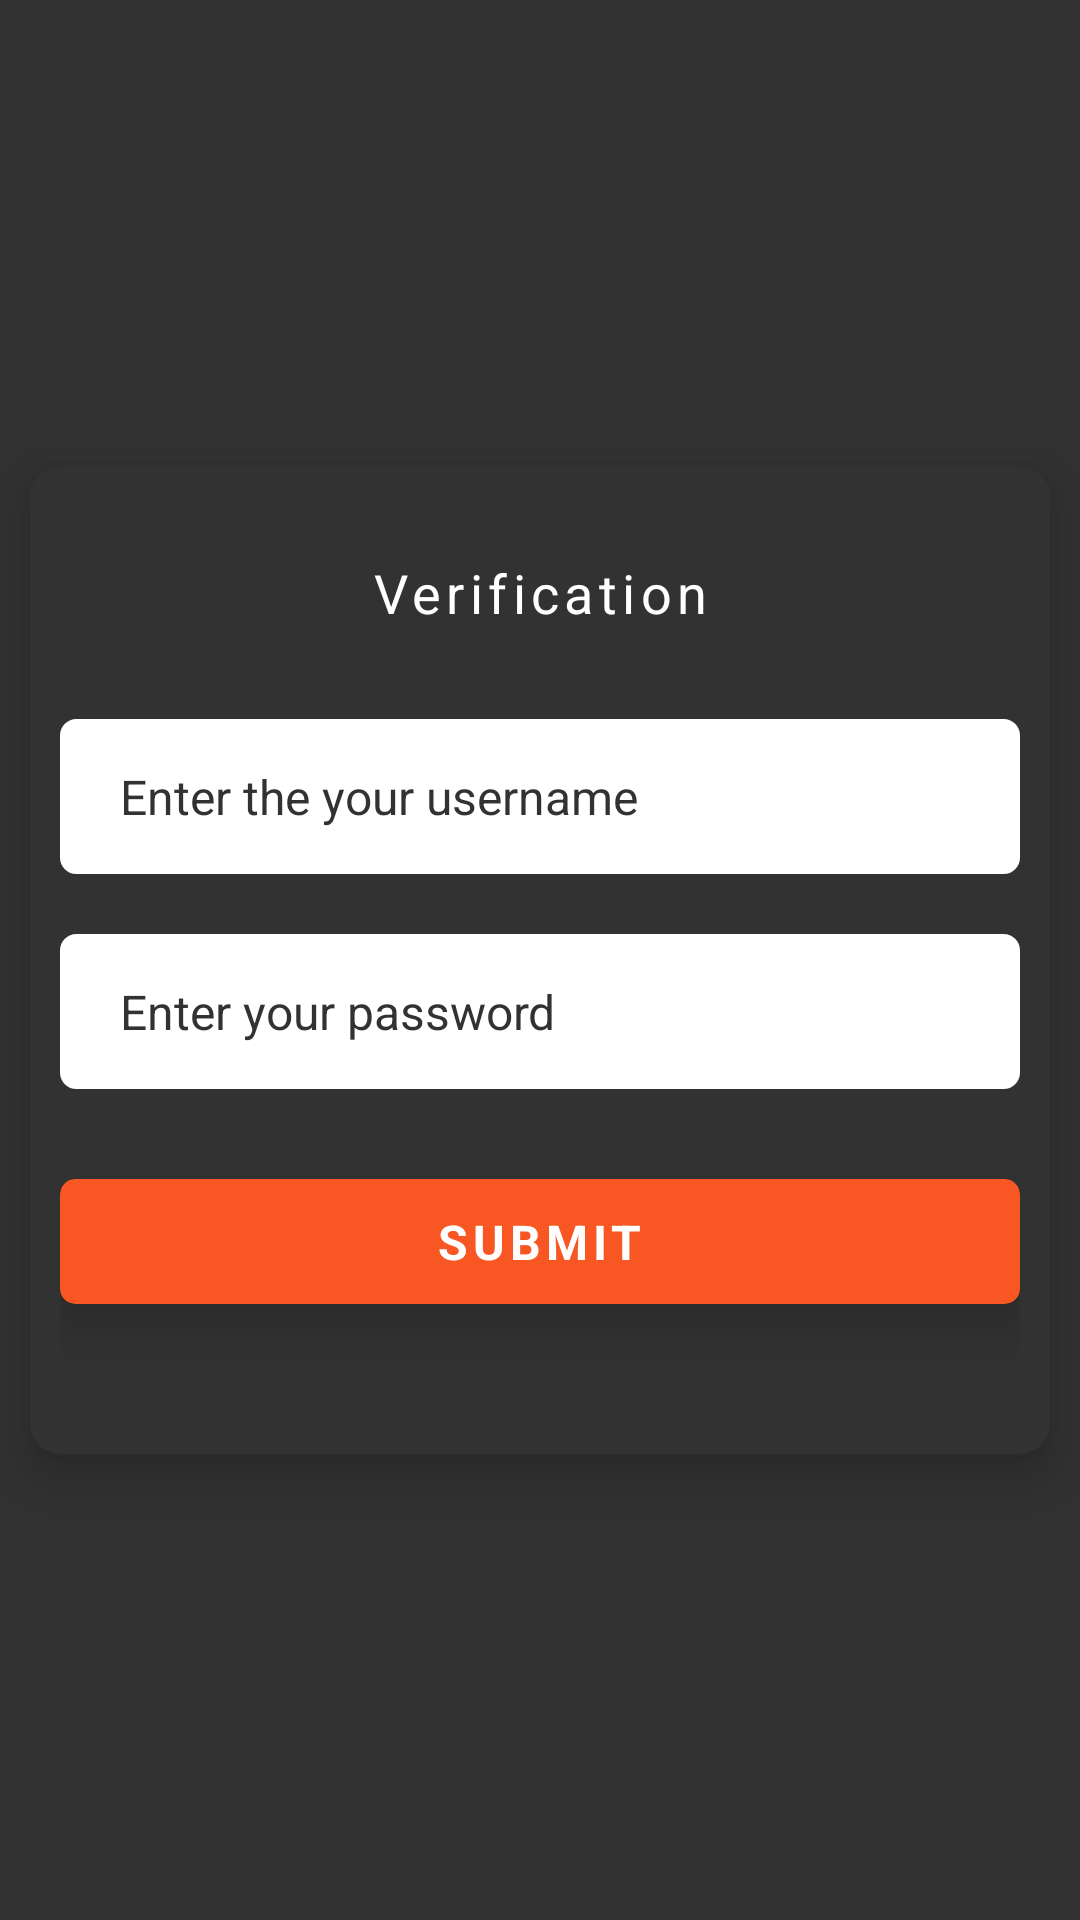

Here is an Android app screen rendered from its layout file. Give the layout XML and the strings, colors and styles it references.
<!-- AndroidManifest.xml: application theme Theme.Toll_APP -->
<!-- res/layout/activity_auth.xml -->
<?xml version="1.0" encoding="utf-8"?>
<RelativeLayout xmlns:android="http://schemas.android.com/apk/res/android"
    xmlns:app="http://schemas.android.com/apk/res-auto"
    xmlns:tools="http://schemas.android.com/tools"
    android:layout_width="match_parent"
    android:layout_height="match_parent"
    android:background="@color/lightBlack"
    tools:context=".auth">

    <LinearLayout
        android:layout_width="match_parent"
        android:layout_height="match_parent">


        <com.google.android.material.card.MaterialCardView
            android:id="@+id/main"
            android:layout_width="match_parent"
            android:layout_height="wrap_content"
            android:layout_gravity="center_vertical"
            android:layout_marginHorizontal="10dp"
            app:cardBackgroundColor="@color/lightBlack"
            app:cardCornerRadius="10dp"
            app:cardElevation="10dp"
            app:strokeColor="@color/white">

            <LinearLayout
                android:layout_width="match_parent"
                android:layout_height="wrap_content"
                android:layout_marginHorizontal="10dp"
                android:layout_marginVertical="30dp"
                android:orientation="vertical">

                <TextView
                    android:layout_width="match_parent"
                    android:layout_height="wrap_content"
                    android:layout_marginBottom="30dp"
                    android:gravity="center"
                    android:letterSpacing="0.1"
                    android:text="@string/verification"
                    android:textColor="@color/white"
                    android:textSize="18sp" />

                <EditText
                    android:id="@+id/u_name"
                    android:layout_width="match_parent"
                    android:layout_height="wrap_content"
                    android:background="@drawable/inputbox"
                    android:backgroundTint="@color/white"
                    android:hint="@string/enter_the_your_username"
                    android:inputType="text"
                    android:isScrollContainer="true"
                    android:paddingVertical="15dp"
                    android:paddingStart="20dp"
                    android:textColor="@color/black"
                    android:textColorHint="@color/lightBlack"
                    android:textSize="16sp" />

                <EditText
                    android:id="@+id/pass"
                    android:layout_width="match_parent"
                    android:layout_height="wrap_content"
                    android:layout_marginTop="20dp"
                    android:background="@drawable/inputbox"
                    android:backgroundTint="@color/white"
                    android:hint="@string/enter_your_password"
                    android:inputType="textPassword"
                    android:isScrollContainer="true"
                    android:paddingVertical="15dp"
                    android:paddingStart="20dp"
                    android:textColor="@color/black"
                    android:textColorHint="@color/lightBlack"
                    android:textSize="16sp" />

                <com.google.android.material.card.MaterialCardView
                    android:layout_width="match_parent"
                    android:layout_height="wrap_content"
                    android:layout_marginTop="30dp"
                    android:layout_marginBottom="20dp"
                    app:cardBackgroundColor="@color/orange"
                    app:cardCornerRadius="5dp"
                    app:cardElevation="10dp">

                    <RelativeLayout
                        android:id="@+id/submit"
                        android:layout_width="match_parent"
                        android:layout_height="wrap_content"
                        android:paddingHorizontal="20dp"
                        android:paddingVertical="10dp">

                        <TextView
                            android:layout_width="wrap_content"
                            android:layout_height="wrap_content"
                            android:layout_centerHorizontal="true"
                            android:letterSpacing="0.1"
                            android:text="@string/submit"
                            android:textColor="@color/white"
                            android:textSize="16sp"
                            android:textStyle="bold" />


                    </RelativeLayout>

                </com.google.android.material.card.MaterialCardView>

            </LinearLayout>

        </com.google.android.material.card.MaterialCardView>

    </LinearLayout>

    <com.google.android.material.card.MaterialCardView
        android:id="@+id/loader"
        android:orientation="vertical"
        android:background="@color/white"
        android:layout_width="wrap_content"
        android:visibility="gone"
        android:layout_centerInParent="true"
        android:layout_height="wrap_content">

        <LinearLayout
            android:layout_width="match_parent"
            android:orientation="vertical"
            android:layout_marginHorizontal="30dp"
            android:layout_marginVertical="20dp"
            android:layout_height="match_parent">

            <TextView
                android:layout_width="wrap_content"
                android:layout_height="wrap_content"
                android:text="@string/checking_wait"
                android:textColor="@color/black"
                android:textSize="14sp"
                android:layout_gravity="center"
                android:textStyle="bold"
                android:layout_marginTop="10dp" />

            <com.github.ybq.android.spinkit.SpinKitView
                android:id="@+id/spin_kit"
                style="@style/SpinKitView.Circle"
                android:layout_width="30dp"
                android:layout_height="30dp"
                android:layout_gravity="center"
                android:layout_marginHorizontal="50dp"
                android:layout_marginVertical="20dp"
                app:SpinKit_Color="@color/colorBlue" />

        </LinearLayout>

    </com.google.android.material.card.MaterialCardView>

</RelativeLayout>
<!-- resources referenced by this layout -->
<resources>
  <color name="black">#FF000000</color>
  <color name="colorBlue">#4D64E8</color>
  <color name="lightBlack">#333232</color>
  <color name="orange">#F85623</color>
  <color name="white">#FFFFFFFF</color>
  <!-- drawable inputbox (drawable) -->
  <?xml version="1.0" encoding="utf-8"?>
  <shape xmlns:android="http://schemas.android.com/apk/res/android" android:shape="rectangle">
      <stroke android:color="@color/white" android:width="1dp" />
      <corners android:radius="5dp" />
  </shape>
  <string name="checking_wait">Checking Wait…</string>
  <string name="enter_the_your_username">Enter the your username</string>
  <string name="enter_your_password">Enter your password</string>
  <string name="submit">SUBMIT</string>
  <string name="verification">Verification</string>
  <style name="Theme.Toll_APP" parent="Theme.MaterialComponents.DayNight.NoActionBar">
          
          <item name="colorPrimary">@color/purple_500</item>
          <item name="colorPrimaryVariant">@color/purple_700</item>
          <item name="colorOnPrimary">@color/white</item>
          
          <item name="colorSecondary">@color/teal_200</item>
          <item name="colorSecondaryVariant">@color/teal_700</item>
          <item name="colorOnSecondary">@color/black</item>
          
          <item name="android:statusBarColor" tools:targetApi="l">?attr/colorPrimaryVariant</item>
          
      </style>
  <color name="purple_500">#FF6200EE</color>
  <color name="purple_700">#FF3700B3</color>
  <color name="teal_200">#FF03DAC5</color>
  <color name="teal_700">#FF018786</color>
</resources>
